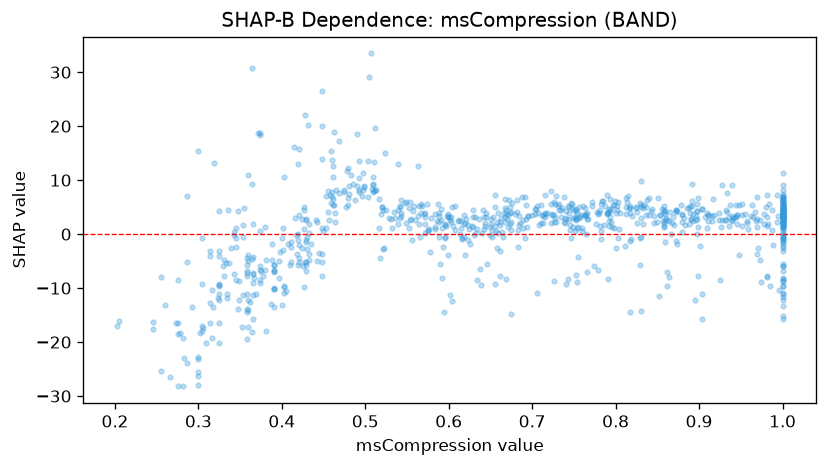

The file beside this chart, header and first rows:
feature_value, shap_value
0.785, 6.091
0.893, 3.756
0.825, 5.037
0.519, 3.665
1.0, 5.766
0.715, 3.951
0.292, -13.49
1.0, 3.615
0.661, 2.23
0.634, -8.536
0.84, 3.46
0.623, -1.019
0.735, 4.512
1.0, 3.467
0.866, -0.04843
0.691, 6.838
0.751, 3.247
1.0, 6.835
1.0, 4.686
0.567, 3.915
0.39, -5.661
0.94, 9.028
0.772, 5.872
0.723, 1.983
0.778, 4.119
0.492, 10.34
0.864, 2.358
0.918, 3.501
0.448, 1.199
1.0, 3.987
0.616, -0.7668
0.558, 5.139
0.465, 8.132
1.0, -3.176
0.859, 4.253
0.695, 3.32
0.43, -2.843
0.888, 1.945
0.783, 5.578
1.0, 4.842
0.4, -0.7458
0.591, 2.632
0.598, 3.28
0.509, 10.66
0.659, 0.166
0.727, 5.574
0.882, 2.922
0.951, 3.548
0.754, 1.169
0.543, 3.847
0.662, -7.741
0.416, 2.918
1.0, 2.879
0.959, 0.9095
0.804, 0.9257
0.631, 3.137
0.763, 3.479
0.418, -3.669
0.401, 1.219
0.568, 5.163
... 818 more rows
